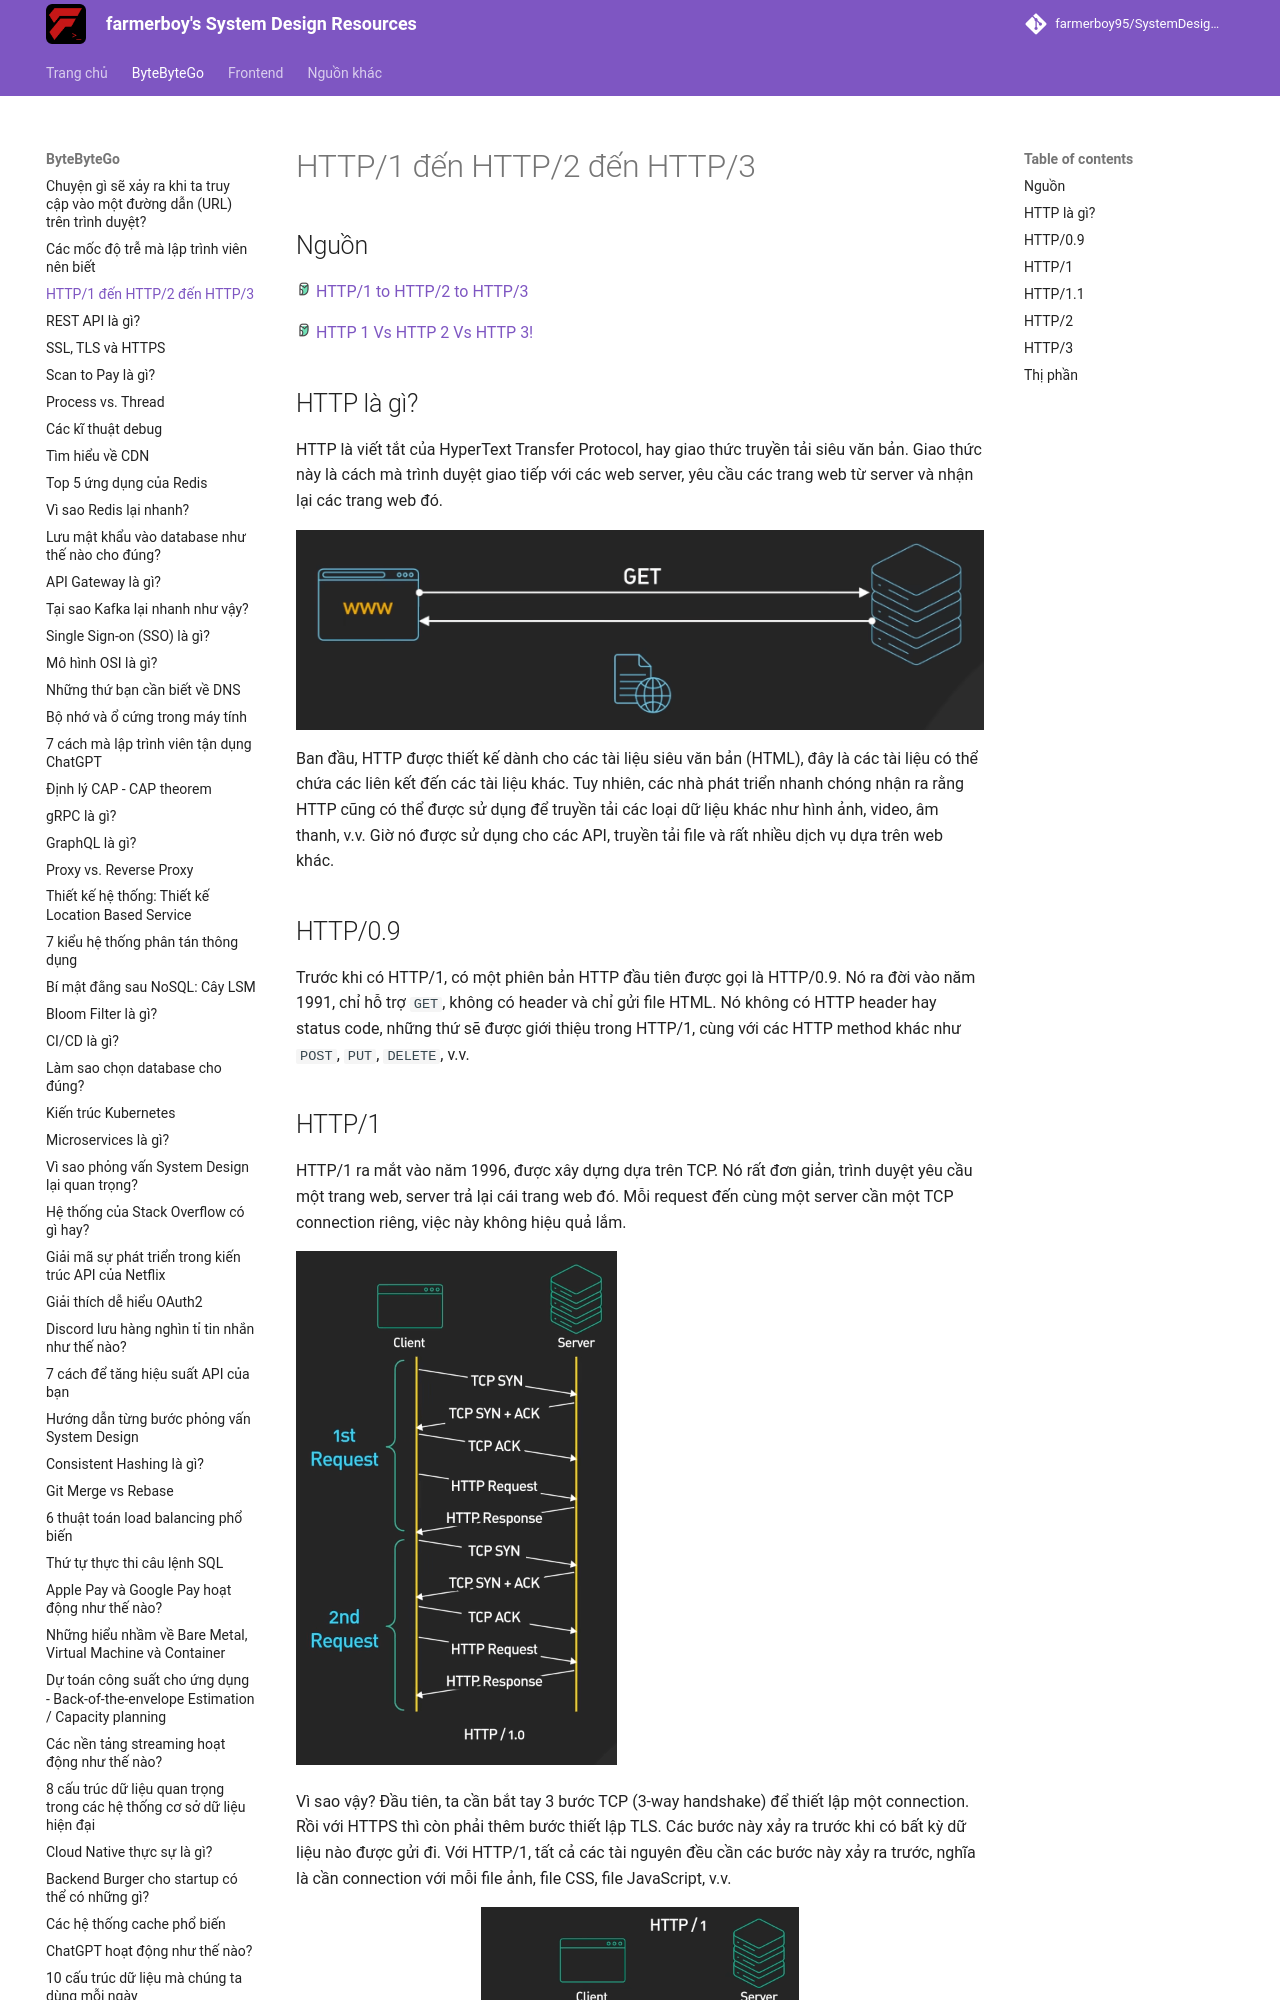

repository: farmerboy95/SystemDesignResources · page: ByteByteGo/http-versions/index.html · generator: mkdocs

# HTTP/1 đến HTTP/2 đến HTTP/3

## Nguồn

<img src="../../assets/images/bytebytego.png" width="16" height="16"/> [HTTP/1 to HTTP/2 to HTTP/3](https://www.youtube.com/watch?v=a-sBfyiXysI)

<img src="../../assets/images/bytebytego.png" width="16" height="16"/> [HTTP 1 Vs HTTP 2 Vs HTTP 3!](https://www.youtube.com/watch?v=UMwQjFzTQXw)

## HTTP là gì?

HTTP là viết tắt của HyperText Transfer Protocol, hay giao thức truyền tải siêu văn bản. Giao thức này là cách mà trình duyệt giao tiếp với các web server, yêu cầu các trang web từ server và nhận lại các trang web đó.

![](../assets/ByteByteGo/http-versions/figure1.png){:class="centered-img"}

Ban đầu, HTTP được thiết kế dành cho các tài liệu siêu văn bản (HTML), đây là các tài liệu có thể chứa các liên kết đến các tài liệu khác. Tuy nhiên, các nhà phát triển nhanh chóng nhận ra rằng HTTP cũng có thể được sử dụng để truyền tải các loại dữ liệu khác như hình ảnh, video, âm thanh, v.v. Giờ nó được sử dụng cho các API, truyền tải file và rất nhiều dịch vụ dựa trên web khác.

## HTTP/0.9

Trước khi có HTTP/1, có một phiên bản HTTP đầu tiên được gọi là HTTP/0.9. Nó ra đời vào năm 1991, chỉ hỗ trợ `GET`, không có header và chỉ gửi file HTML. Nó không có HTTP header hay status code, những thứ sẽ được giới thiệu trong HTTP/1, cùng với các HTTP method khác như `POST`, `PUT`, `DELETE`, v.v.
